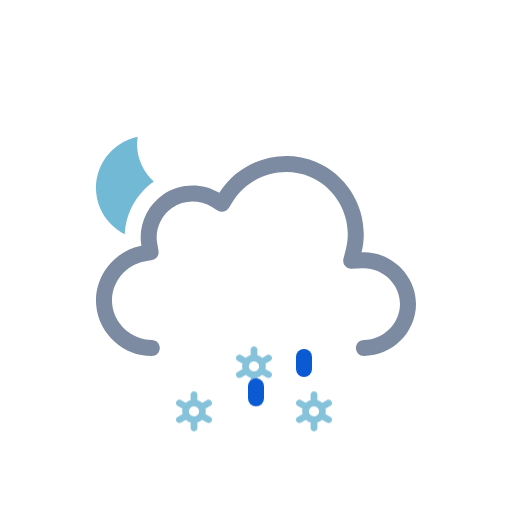
t = 0.00 s
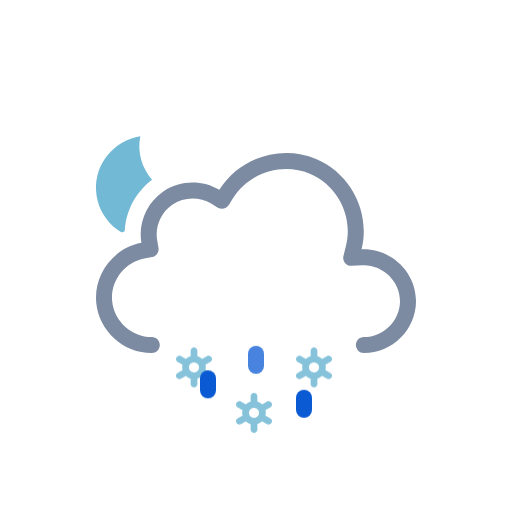
t = 0.51 s
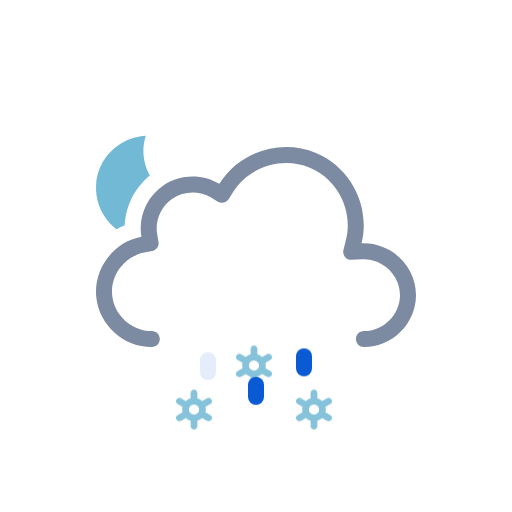
t = 0.98 s
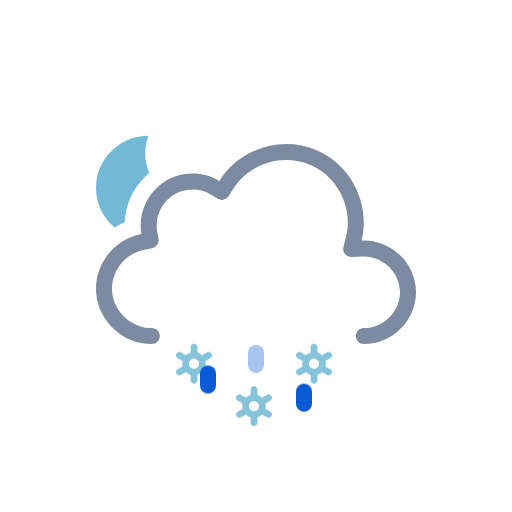
t = 1.45 s
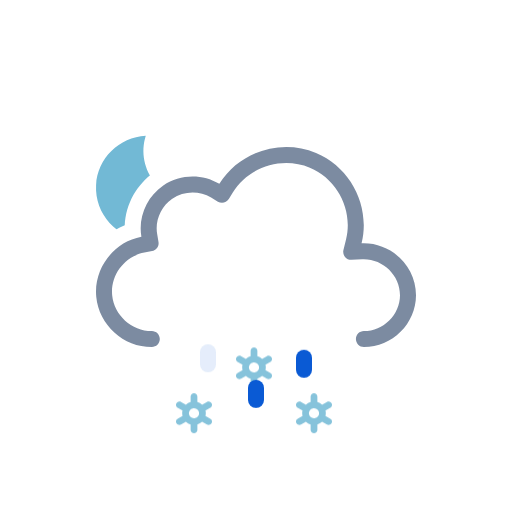
t = 2.02 s
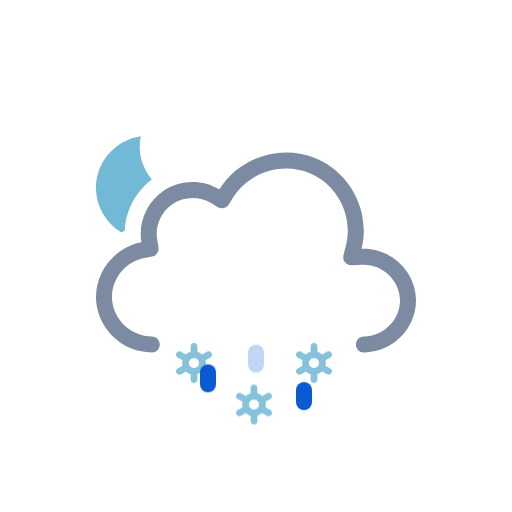
t = 2.44 s

The animated SVG that drew these frames (rendered in a browser with its animation timeline set to each time). Animation: 3 SMIL elements (animateTransform=3), 6 CSS @keyframes rules; one cycle of 3.00 s, repeats indefinitely.

<svg xmlns="http://www.w3.org/2000/svg" viewBox="0 0 128 128" fill="none">
<style>
@keyframes k0 { 0% { transform: translate(0px, 13.8327px); opacity: 1 } 5% { transform: translate(0px, 15.2965px); opacity: 1 } 7.5% { transform: translate(0px, 16.0284px); opacity: 0.8333 } 20% { transform: translate(0px, 20px); opacity: 0 } 20.1% { transform: translate(0px, 0px); opacity: 0.0067 } 32.5% { transform: translate(0px, 0.5197px); opacity: 0.8333 } 35% { transform: translate(0px, 0.7896px); opacity: 1 } 45% { transform: translate(0px, 1.8693px); opacity: 1 } 57.5% { transform: translate(0px, 3.8404px); opacity: 1 } 70% { transform: translate(0px, 6.3071px); opacity: 1 } 82.5% { transform: translate(0px, 9.1893px); opacity: 1 } 95% { transform: translate(0px, 12.4372px); opacity: 1 } 100% { transform: translate(0px, 13.8327px); opacity: 1 } }
.k0 { animation: k0 1s linear infinite }
@keyframes k1 { 0% { transform: translate(0px, 2.5915px); opacity: 1 } 7.5% { transform: translate(0px, 3.8404px); opacity: 1 } 20% { transform: translate(0px, 6.3071px); opacity: 1 } 32.5% { transform: translate(0px, 9.1893px); opacity: 1 } 45% { transform: translate(0px, 12.4372px); opacity: 1 } 55% { transform: translate(0px, 15.3102px); opacity: 1 } 57.5% { transform: translate(0px, 16.0284px); opacity: 0.8333 } 70% { transform: translate(0px, 20px); opacity: 0 } 70.1% { transform: translate(0px, 0px); opacity: 0.0067 } 82.5% { transform: translate(0px, 0.5197px); opacity: 0.8333 } 85% { transform: translate(0px, 0.7896px); opacity: 1 } 95% { transform: translate(0px, 1.8693px); opacity: 1 } 100% { transform: translate(0px, 2.5915px); opacity: 1 } }
.k1 { animation: k1 1s linear infinite }
@keyframes k2 { 0% { transform: translate(0px, 13.8327px); opacity: 1 } 5% { transform: translate(0px, 15.2965px); opacity: 1 } 7.5% { transform: translate(0px, 16.0284px); opacity: 0.8333 } 20% { transform: translate(0px, 20px); opacity: 0 } 20.1% { transform: translate(0px, 0px); opacity: 0.0067 } 32.5% { transform: translate(0px, 0.5197px); opacity: 0.8333 } 35% { transform: translate(0px, 0.7896px); opacity: 1 } 45% { transform: translate(0px, 1.8693px); opacity: 1 } 57.5% { transform: translate(0px, 3.8404px); opacity: 1 } 70% { transform: translate(0px, 6.3071px); opacity: 1 } 82.5% { transform: translate(0px, 9.1893px); opacity: 1 } 95% { transform: translate(0px, 12.4372px); opacity: 1 } 100% { transform: translate(0px, 13.8327px); opacity: 1 } }
.k2 { animation: k2 1s linear infinite }
@keyframes k3 { 0% { transform: translate(0px, 0px); opacity: 0 } 12.5% { transform: translate(0px, 0.5197px); opacity: 0.8333 } 15% { transform: translate(0px, 0.7896px); opacity: 1 } 25% { transform: translate(0px, 1.8693px); opacity: 1 } 37.5% { transform: translate(0px, 3.8404px); opacity: 1 } 50% { transform: translate(0px, 6.3071px); opacity: 1 } 62.5% { transform: translate(0px, 9.1893px); opacity: 1 } 75% { transform: translate(0px, 12.4372px); opacity: 1 } 85% { transform: translate(0px, 15.3102px); opacity: 1 } 87.5% { transform: translate(0px, 16.0284px); opacity: 0.8333 } 100% { transform: translate(0px, 0px); opacity: 0 } }
.k3 { animation: k3 1s linear infinite }
@keyframes k4 { 0% { transform: translate(0px, 8.5824px); opacity: 1 } 2.5% { transform: translate(0px, 9.1893px); opacity: 1 } 15% { transform: translate(0px, 12.4372px); opacity: 1 } 25% { transform: translate(0px, 15.3102px); opacity: 1 } 27.5% { transform: translate(0px, 16.0284px); opacity: 0.8333 } 40% { transform: translate(0px, 20px); opacity: 0 } 40.1% { transform: translate(0px, 0px); opacity: 0.0067 } 52.5% { transform: translate(0px, 0.5197px); opacity: 0.8333 } 55% { transform: translate(0px, 0.7896px); opacity: 1 } 65% { transform: translate(0px, 1.8693px); opacity: 1 } 77.5% { transform: translate(0px, 3.8404px); opacity: 1 } 90% { transform: translate(0px, 6.3071px); opacity: 1 } 100% { transform: translate(0px, 8.5824px); opacity: 1 } }
.k4 { animation: k4 1s linear infinite }
@keyframes k5 { 0% { transform: translate(0px, 1.2456px); opacity: 1 } 5% { transform: translate(0px, 1.8693px); opacity: 1 } 17.5% { transform: translate(0px, 3.8404px); opacity: 1 } 30% { transform: translate(0px, 6.3071px); opacity: 1 } 42.5% { transform: translate(0px, 9.1893px); opacity: 1 } 55% { transform: translate(0px, 12.4372px); opacity: 1 } 65% { transform: translate(0px, 15.3102px); opacity: 1 } 67.5% { transform: translate(0px, 16.0284px); opacity: 0.8333 } 80% { transform: translate(0px, 20px); opacity: 0 } 80.1% { transform: translate(0px, 0px); opacity: 0.0067 } 92.5% { transform: translate(0px, 0.5197px); opacity: 0.8333 } 95% { transform: translate(0px, 0.7617px); opacity: 1 } 100% { transform: translate(0px, 1.2456px); opacity: 1 } }
.k5 { animation: k5 1s linear infinite }
</style><g id="partly-cloudy-night-sleet" clip-path="url(#clip0_2045_28978)">
<g id="Sky">
<g id="Mask group">
<mask id="mask0_2045_28978" maskUnits="userSpaceOnUse" x="0" y="0" width="128" height="128">
<g id="Cloud Mask">
<path id="Subtract" fill-rule="evenodd" clip-rule="evenodd" d="M128 0H0V128H128V0ZM37.9519 93H90.9752C100.227 93 107.998 85.353 107.998 76.0281C107.998 68.0217 102.305 61.3501 94.9248 59.5512C95.3619 49.9005 89.6744 40.6093 80.5509 36.7922C71.1071 32.8411 60.0664 35.6119 53.5305 43.2384C48.5702 41.5956 42.9815 42.2957 38.5741 45.2907C34.1459 48.2998 31.4305 53.2809 31.1846 58.5379C24.0633 61.463 19.3278 68.8506 20.0776 76.7839C20.942 85.9295 28.8285 93.0018 37.9519 93Z" fill="white" />
<animateTransform attributeName="transform" type="translate" values="0 0;0 -0.0933;0 -0.3875;0 -0.8783;0 -1.5;0 -2.1217;0 -2.6125;0 -2.9067;0 -3;0 -2.9067;0 -2.6125;0 -2.1217;0 -1.5;0 -0.8783;0 -0.3875;0 -0.0933;0 0" dur="3s" repeatCount="indefinite" calcMode="linear" /></g>
</mask>
<g mask="url(#mask0_2045_28978)">
<g id="Moon">
<path id="Moon_2" d="M35.766 34C29.1498 34.714 24 40.241 24 46.9586C24 54.1608 29.918 60 37.2177 60C43.371 60 48.5267 55.8459 50 50.2293C41.2173 51.171 33.4773 42.7199 35.766 34Z" fill="#72B9D5" />
<animateTransform attributeName="transform" type="rotate" values="-6 37 47;-5.6266 37 47;-4.4501 37 47;-2.4868 37 47;0 37 47;2.4868 37 47;4.4501 37 47;5.6266 37 47;6 37 47;5.6266 37 47;4.4501 37 47;2.4868 37 47;0 37 47;-2.4868 37 47;-4.4501 37 47;-5.6266 37 47;-6 37 47" dur="3s" repeatCount="indefinite" calcMode="linear" /></g>
</g>
</g>
<g id="Clouds">
<g id="Cloud">
<path id="Cloud_2" fill-rule="evenodd" clip-rule="evenodd" d="M54.8371 48.2115C59.8274 40.138 70.2648 36.824 79.0085 40.4823C87.7416 44.136 92.6836 53.8827 90.3886 63.0856C97.6828 62.7671 104 68.7067 104 76.0281C104 83.1158 98.0476 89 90.9767 89C89.8721 89 88.9767 88.104 88.9767 86.9986C88.9767 85.8933 89.8721 84.9973 90.9767 84.9973C95.8637 84.9973 100 80.8799 100 76.0281C100 71.0262 95.6222 66.8637 90.5629 67.0846L87.8866 67.2014C87.2562 67.229 86.6497 66.9571 86.2505 66.4681C85.8513 65.979 85.7062 65.3301 85.859 64.7174L86.5076 62.1165C88.3201 54.8484 84.391 47.0727 77.4656 44.1752C70.5248 41.2713 62.1886 43.9272 58.239 50.3171L57.2003 51.9975C56.6245 52.9291 55.4074 53.2244 54.4692 52.6602L52.7767 51.6424C49.8116 49.8592 45.9319 49.9664 43.071 51.9105C40.2208 53.8474 38.7096 57.3922 39.2918 60.7745L39.6259 62.7154C39.8113 63.7924 39.0991 64.819 38.026 65.0218L36.092 65.3872C31.1421 66.3225 27.5723 71.0441 28.0437 76.0307C28.5153 81.0207 32.91 84.9983 37.9519 84.9973C39.0565 84.997 39.9521 85.8929 39.9524 86.9982C39.9526 88.1035 39.0573 88.9998 37.9528 89C30.8695 89.0015 24.7294 83.4755 24.0614 76.4076C23.3936 69.3412 28.3907 62.7689 35.3499 61.454C34.4997 56.5148 36.6828 51.4131 40.8239 48.5991C44.9752 45.7781 50.5363 45.625 54.8371 48.2115Z" fill="#7C8BA1" />
</g>
<animateTransform attributeName="transform" type="translate" values="0 0;0 -0.0933;0 -0.3875;0 -0.8783;0 -1.5;0 -2.1217;0 -2.6125;0 -2.9067;0 -3;0 -2.9067;0 -2.6125;0 -2.1217;0 -1.5;0 -0.8783;0 -0.3875;0 -0.0933;0 0" dur="3s" repeatCount="indefinite" calcMode="linear" /></g>
</g>
<g id="Precipitation">
<g id="Snowflakes">
<path id="Snowflake 1" d="M52.5781 90.366L51.3735 89.6775C51.4794 89.2326 51.4786 88.7687 51.3708 88.3241L52.5781 87.6345C52.6738 87.5805 52.7577 87.5079 52.8252 87.421C52.8926 87.3342 52.9423 87.2347 52.9711 87.1284C52.9998 87.0221 53.0071 86.9112 52.9926 86.802C52.9782 86.6928 52.9422 86.5876 52.8868 86.4926C52.7732 86.2998 52.5886 86.1597 52.3728 86.1025C52.157 86.0452 51.9276 86.0754 51.7339 86.1866L50.5278 86.8763C50.1931 86.5586 49.7868 86.3264 49.3437 86.1995V84.8202C49.3368 84.6003 49.245 84.3918 49.0875 84.2387C48.93 84.0856 48.7192 84 48.4998 84C48.2805 84 48.0699 84.0856 47.9124 84.2387C47.7548 84.3918 47.6628 84.6003 47.656 84.8202V86.1995C47.214 86.3289 46.8081 86.5598 46.4706 86.874L45.2662 86.1853C45.0724 86.0742 44.8428 86.044 44.627 86.1013C44.4113 86.1585 44.2267 86.2986 44.113 86.4913C44.0576 86.5864 44.0217 86.6916 44.0072 86.8007C43.9928 86.9099 44 87.0209 44.0288 87.1271C44.0575 87.2334 44.1072 87.3329 44.1747 87.4198C44.2421 87.5067 44.326 87.5792 44.4217 87.6332L45.6264 88.3216C45.5204 88.7666 45.5213 89.2305 45.629 89.675L44.4217 90.3647C44.326 90.4187 44.2421 90.4912 44.1747 90.5781C44.1072 90.665 44.0575 90.7645 44.0288 90.8708C44 90.9771 43.9928 91.088 44.0072 91.1972C44.0217 91.3063 44.0576 91.4115 44.113 91.5066C44.2267 91.6992 44.4113 91.8392 44.627 91.8965C44.8428 91.9537 45.0724 91.9236 45.2662 91.8126L46.4721 91.1229C46.8063 91.4409 47.2128 91.6726 47.6562 91.7979V93.1798C47.6631 93.3997 47.755 93.6082 47.9126 93.7613C48.0701 93.9144 48.2807 94 48.5 94C48.7194 94 48.9302 93.9144 49.0877 93.7613C49.2452 93.6082 49.337 93.3997 49.3439 93.1798V91.7975C49.7853 91.6683 50.1907 91.4378 50.5278 91.1242L51.7341 91.8138C51.9278 91.9248 52.1573 91.955 52.373 91.8977C52.5888 91.8405 52.7733 91.7005 52.887 91.5079C52.9424 91.4128 52.9784 91.3076 52.9928 91.1984C53.0073 91.0892 52.9998 90.9783 52.9711 90.872C52.9423 90.7657 52.8929 90.6662 52.8254 90.5793C52.7579 90.4925 52.6738 90.4199 52.5781 90.366ZM47.8664 90.0861C47.7229 90.005 47.5968 89.8961 47.4956 89.7657C47.3944 89.6353 47.3202 89.486 47.2771 89.3266C47.2339 89.1671 47.2228 89.0007 47.2443 88.8369C47.2658 88.6731 47.3197 88.5152 47.4026 88.3724C47.5735 88.084 47.8503 87.8743 48.1736 87.7883C48.497 87.7023 48.8411 87.747 49.1321 87.9126C49.2756 87.9938 49.4016 88.1027 49.5028 88.2331C49.604 88.3635 49.6782 88.5127 49.7214 88.6722C49.7645 88.8316 49.7757 88.9981 49.7541 89.1619C49.7326 89.3257 49.6787 89.4836 49.5958 89.6263C49.425 89.9149 49.1482 90.1247 48.8248 90.2108C48.5014 90.2969 48.1574 90.2523 47.8664 90.0867V90.0861Z" fill="#86C3DB" opacity="0" class="k0" />
<path id="Snowflake 2" d="M67.5781 90.366L66.3735 89.6775C66.4794 89.2326 66.4786 88.7687 66.3708 88.3241L67.5781 87.6345C67.6738 87.5805 67.7577 87.5079 67.8252 87.421C67.8926 87.3342 67.9423 87.2347 67.9711 87.1284C67.9998 87.0221 68.0071 86.9112 67.9926 86.802C67.9782 86.6928 67.9422 86.5876 67.8868 86.4926C67.7732 86.2998 67.5886 86.1597 67.3728 86.1025C67.157 86.0452 66.9276 86.0754 66.7339 86.1866L65.5278 86.8763C65.1931 86.5586 64.7868 86.3264 64.3437 86.1995V84.8202C64.3368 84.6003 64.245 84.3918 64.0875 84.2387C63.93 84.0856 63.7192 84 63.4998 84C63.2805 84 63.0699 84.0856 62.9124 84.2387C62.7548 84.3918 62.6628 84.6003 62.656 84.8202V86.1995C62.214 86.3289 61.8081 86.5598 61.4706 86.874L60.2662 86.1853C60.0724 86.0742 59.8428 86.044 59.627 86.1013C59.4113 86.1585 59.2267 86.2986 59.113 86.4913C59.0576 86.5864 59.0217 86.6916 59.0072 86.8007C58.9928 86.9099 59 87.0209 59.0288 87.1271C59.0575 87.2334 59.1072 87.3329 59.1747 87.4198C59.2421 87.5067 59.326 87.5792 59.4217 87.6332L60.6264 88.3216C60.5204 88.7666 60.5213 89.2305 60.629 89.675L59.4217 90.3647C59.326 90.4187 59.2421 90.4912 59.1747 90.5781C59.1072 90.665 59.0575 90.7645 59.0288 90.8708C59 90.9771 58.9928 91.088 59.0072 91.1972C59.0217 91.3063 59.0576 91.4115 59.113 91.5066C59.2267 91.6992 59.4113 91.8392 59.627 91.8965C59.8428 91.9537 60.0724 91.9236 60.2662 91.8126L61.4721 91.1229C61.8063 91.4409 62.2128 91.6726 62.6562 91.7979V93.1798C62.6631 93.3997 62.755 93.6082 62.9126 93.7613C63.0701 93.9144 63.2807 94 63.5 94C63.7194 94 63.9302 93.9144 64.0877 93.7613C64.2452 93.6082 64.337 93.3997 64.3439 93.1798V91.7975C64.7853 91.6683 65.1907 91.4378 65.5278 91.1242L66.7341 91.8138C66.9278 91.9248 67.1573 91.955 67.373 91.8977C67.5888 91.8405 67.7733 91.7005 67.887 91.5079C67.9424 91.4128 67.9784 91.3076 67.9928 91.1984C68.0073 91.0892 67.9998 90.9783 67.9711 90.872C67.9423 90.7657 67.8929 90.6662 67.8254 90.5793C67.7579 90.4925 67.6738 90.4199 67.5781 90.366ZM62.8664 90.0861C62.7229 90.005 62.5968 89.8961 62.4956 89.7657C62.3944 89.6353 62.3202 89.486 62.2771 89.3266C62.2339 89.1671 62.2228 89.0007 62.2443 88.8369C62.2658 88.6731 62.3197 88.5152 62.4026 88.3724C62.5735 88.084 62.8503 87.8743 63.1736 87.7883C63.497 87.7023 63.8411 87.747 64.1321 87.9126C64.2756 87.9938 64.4016 88.1027 64.5028 88.2331C64.604 88.3635 64.6782 88.5127 64.7214 88.6722C64.7645 88.8316 64.7757 88.9981 64.7541 89.1619C64.7326 89.3257 64.6787 89.4836 64.5958 89.6263C64.425 89.9149 64.1482 90.1247 63.8248 90.2108C63.5014 90.2969 63.1574 90.2523 62.8664 90.0867V90.0861Z" fill="#86C3DB" opacity="0" class="k1" />
<path id="Snowflake 3" d="M82.5781 90.366L81.3735 89.6775C81.4794 89.2326 81.4786 88.7687 81.3708 88.3241L82.5781 87.6345C82.6738 87.5805 82.7577 87.5079 82.8252 87.421C82.8926 87.3342 82.9423 87.2347 82.9711 87.1284C82.9998 87.0221 83.0071 86.9112 82.9926 86.802C82.9782 86.6928 82.9422 86.5876 82.8868 86.4926C82.7732 86.2998 82.5886 86.1597 82.3728 86.1025C82.157 86.0452 81.9276 86.0754 81.7339 86.1866L80.5278 86.8763C80.1931 86.5586 79.7868 86.3264 79.3437 86.1995V84.8202C79.3368 84.6003 79.245 84.3918 79.0875 84.2387C78.93 84.0856 78.7192 84 78.4998 84C78.2805 84 78.0699 84.0856 77.9124 84.2387C77.7548 84.3918 77.6628 84.6003 77.656 84.8202V86.1995C77.214 86.3289 76.8081 86.5598 76.4706 86.874L75.2662 86.1853C75.0724 86.0742 74.8428 86.044 74.627 86.1013C74.4113 86.1585 74.2267 86.2986 74.113 86.4913C74.0576 86.5864 74.0217 86.6916 74.0072 86.8007C73.9928 86.9099 74 87.0209 74.0288 87.1271C74.0575 87.2334 74.1072 87.3329 74.1747 87.4198C74.2421 87.5067 74.326 87.5792 74.4217 87.6332L75.6264 88.3216C75.5204 88.7666 75.5213 89.2305 75.629 89.675L74.4217 90.3647C74.326 90.4187 74.2421 90.4912 74.1747 90.5781C74.1072 90.665 74.0575 90.7645 74.0288 90.8708C74 90.9771 73.9928 91.088 74.0072 91.1972C74.0217 91.3063 74.0576 91.4115 74.113 91.5066C74.2267 91.6992 74.4113 91.8392 74.627 91.8965C74.8428 91.9537 75.0724 91.9236 75.2662 91.8126L76.4721 91.1229C76.8063 91.4409 77.2128 91.6726 77.6562 91.7979V93.1798C77.6631 93.3997 77.755 93.6082 77.9126 93.7613C78.0701 93.9144 78.2807 94 78.5 94C78.7194 94 78.9302 93.9144 79.0877 93.7613C79.2452 93.6082 79.337 93.3997 79.3439 93.1798V91.7975C79.7853 91.6683 80.1907 91.4378 80.5278 91.1242L81.7341 91.8138C81.9278 91.9248 82.1573 91.955 82.373 91.8977C82.5888 91.8405 82.7733 91.7005 82.887 91.5079C82.9424 91.4128 82.9784 91.3076 82.9928 91.1984C83.0073 91.0892 82.9998 90.9783 82.9711 90.872C82.9423 90.7657 82.8929 90.6662 82.8254 90.5793C82.7579 90.4925 82.6738 90.4199 82.5781 90.366ZM77.8664 90.0861C77.7229 90.005 77.5968 89.8961 77.4956 89.7657C77.3944 89.6353 77.3202 89.486 77.2771 89.3266C77.2339 89.1671 77.2228 89.0007 77.2443 88.8369C77.2658 88.6731 77.3197 88.5152 77.4026 88.3724C77.5735 88.084 77.8503 87.8743 78.1736 87.7883C78.497 87.7023 78.8411 87.747 79.1321 87.9126C79.2756 87.9938 79.4016 88.1027 79.5028 88.2331C79.604 88.3635 79.6782 88.5127 79.7214 88.6722C79.7645 88.8316 79.7757 88.9981 79.7541 89.1619C79.7326 89.3257 79.6787 89.4836 79.5958 89.6263C79.425 89.9149 79.1482 90.1247 78.8248 90.2108C78.5014 90.2969 78.1574 90.2523 77.8664 90.0867V90.0861Z" fill="#86C3DB" opacity="0" class="k2" />
</g>
<g id="Raindrops">
<path id="Raindrop 1" d="M52 88V91" stroke="#0A5AD4" stroke-width="4" stroke-linecap="round" class="k3" />
<path id="Raindrop 2" d="M64 88V91" stroke="#0A5AD4" stroke-width="4" stroke-linecap="round" opacity="0" class="k4" />
<path id="Raindrop 3" d="M76 88V91" stroke="#0A5AD4" stroke-width="4" stroke-linecap="round" opacity="0" class="k5" />
</g>
</g>
</g>
<defs>
<clipPath id="clip0_2045_28978">
<rect width="128" height="128" fill="white" />
</clipPath>
</defs>
</svg>
